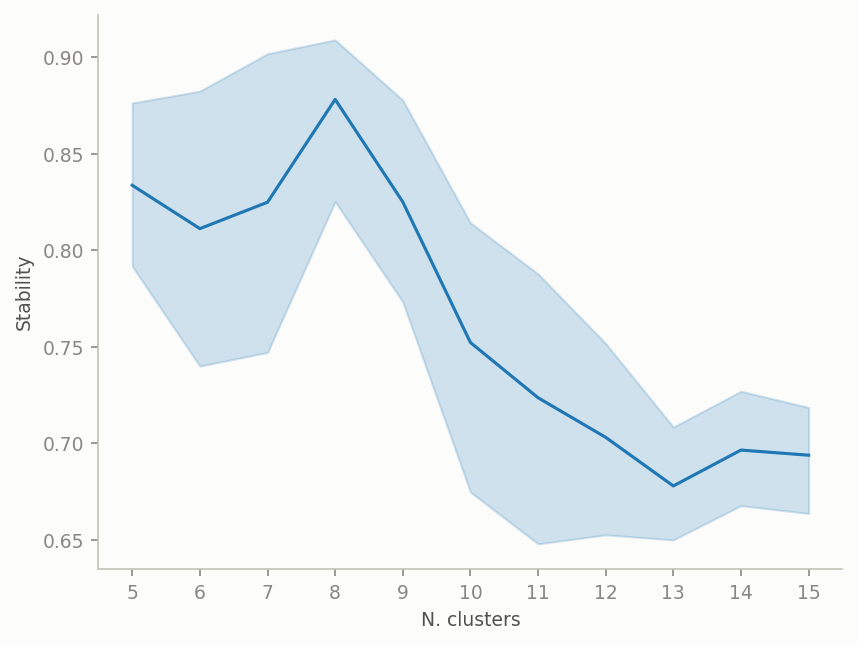

The data file committed next to this chart (first rows):
, 0, 1, 2, 3, 4, 5
0, 0.8508, 0.8893, 0.8893, 0.8459, 0.7463, 0.7811
1, 0.8875, 0.6755, 0.6755, 0.8508, 0.8893, 0.8893
2, 0.8933, 0.9017, 0.9163, 0.8875, 0.6755, 0.6755
3, 0.9062, 0.9062, 0.7459, 0.8933, 0.9017, 0.9163
4, 0.812, 0.75, 0.8306, 0.9062, 0.9062, 0.7459
5, 0.5887, 0.8319, 0.7003, 0.812, 0.75, 0.8306
6, 0.7781, 0.6504, 0.7923, 0.5887, 0.8319, 0.7003
7, 0.6952, 0.6248, 0.6778, 0.7781, 0.6504, 0.7923
8, 0.7445, 0.6555, 0.6696, 0.6952, 0.6248, 0.6778
9, 0.7391, 0.7199, 0.6504, 0.7445, 0.6555, 0.6696
10, 0.6984, 0.6448, 0.7103, 0.7391, 0.7199, 0.6504
